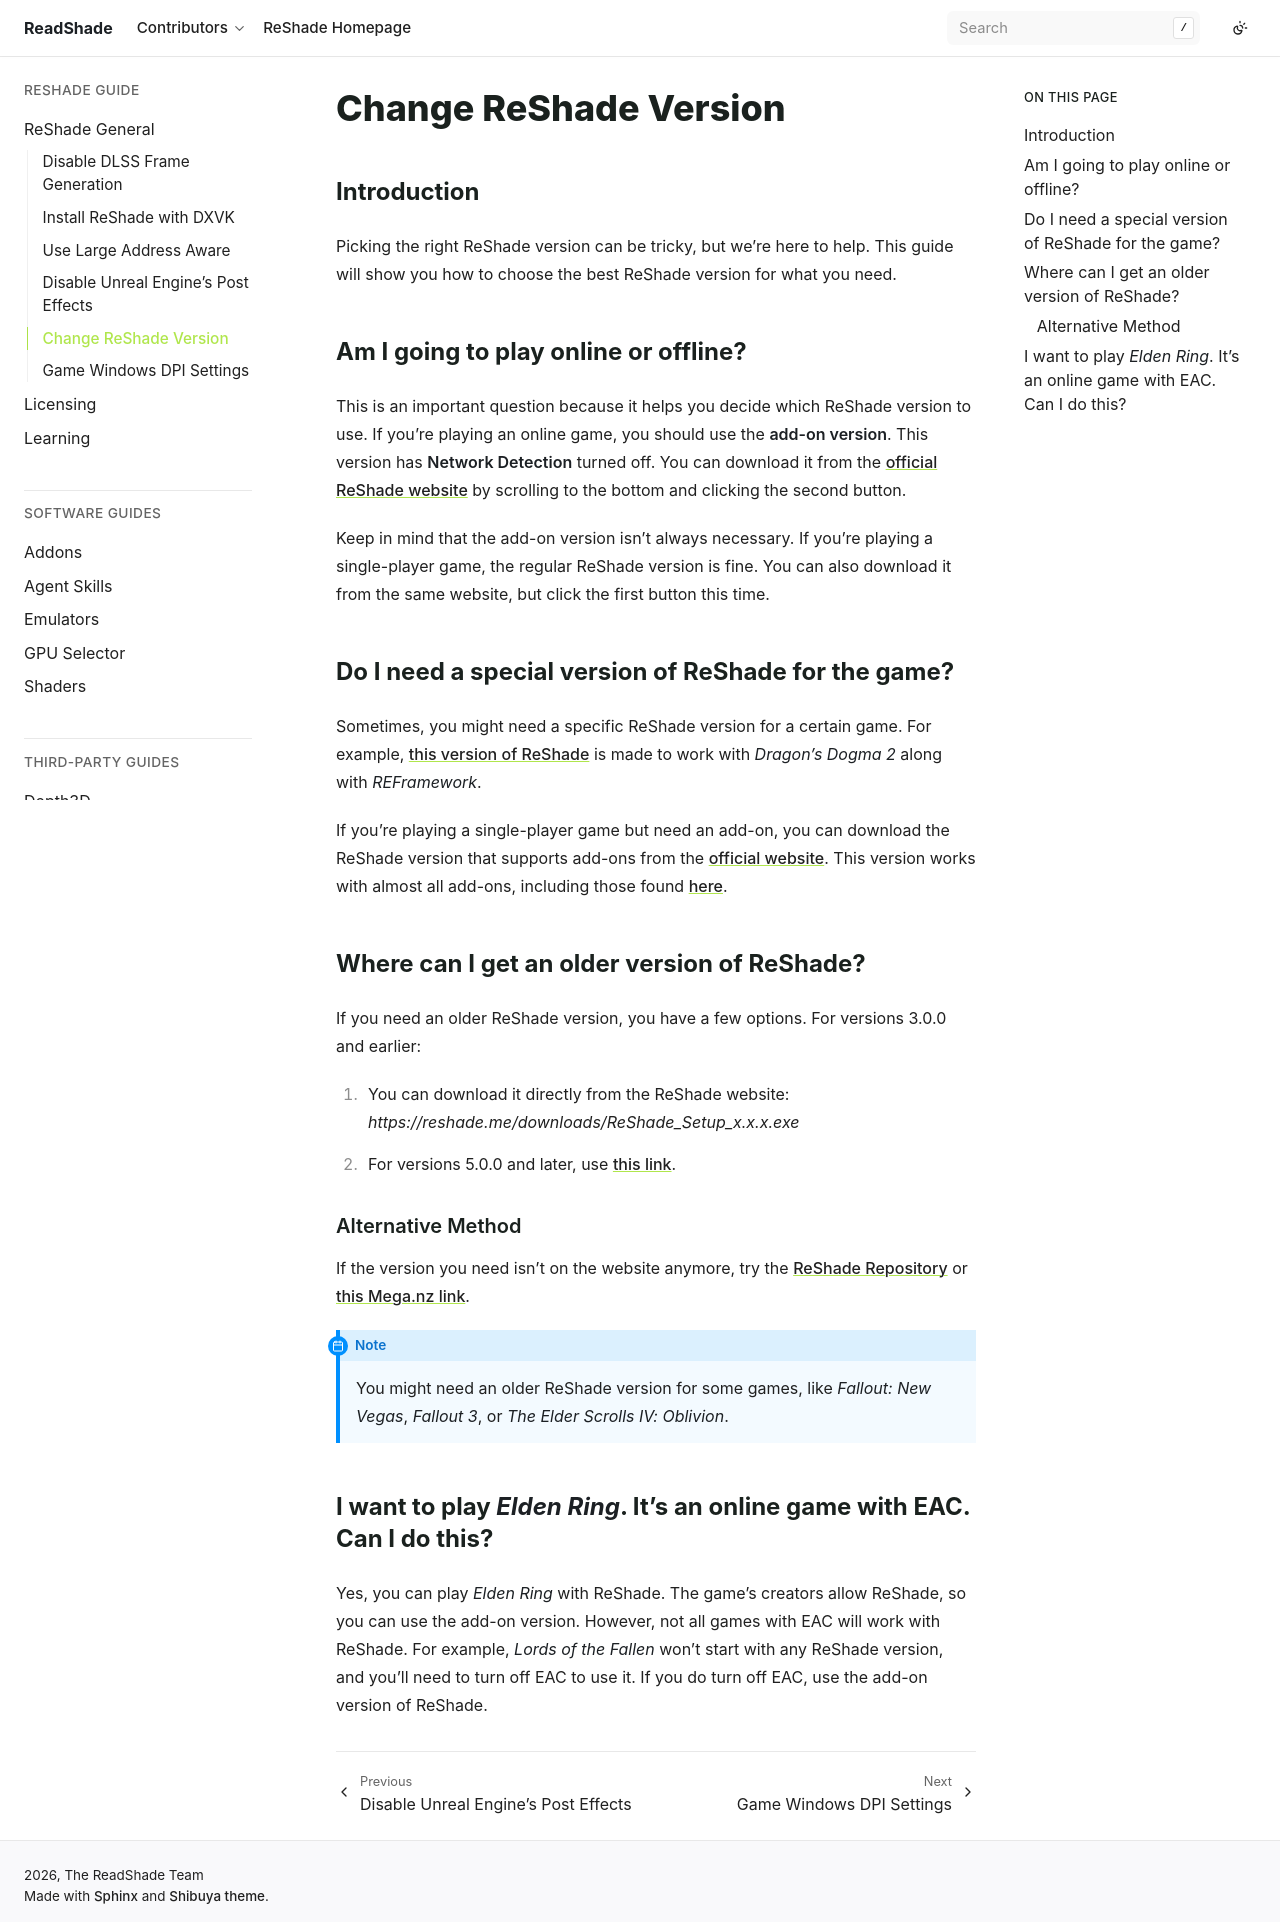

repository: ReadShade/ReadShade · page: reshade/general/reshadeversions.html · generator: sphinx


Change ReShade Version
======================

Introduction
------------

Picking the right ReShade version can be tricky, but we're here to help. This guide will show you how to choose the best ReShade version for what you need.

Am I going to play online or offline?
-------------------------------------

This is an important question because it helps you decide which ReShade version to use. If you're playing an online game, you should use the **add-on version**. This version has **Network Detection** turned off. You can download it from the `official ReShade website <https://reshade.me/>`_ by scrolling to the bottom and clicking the second button.

Keep in mind that the add-on version isn't always necessary. If you're playing a single-player game, the regular ReShade version is fine. You can also download it from the same website, but click the first button this time.

Do I need a special version of ReShade for the game?
----------------------------------------------------

Sometimes, you might need a specific ReShade version for a certain game. For example, `this version of ReShade <https://discord.com/channels/305472403977404416/1160012733652148274/1221669091870244954>`_ is made to work with *Dragon's Dogma 2* along with *REFramework*.

If you're playing a single-player game but need an add-on, you can download the ReShade version that supports add-ons from the `official website <https://reshade.me/>`_. This version works with almost all add-ons, including those found `here <https://discord.com/channels/305472403977404416/1081018051526406195>`_.

Where can I get an older version of ReShade?
--------------------------------------------

If you need an older ReShade version, you have a few options. For versions 3.0.0 and earlier:

#. You can download it directly from the ReShade website: `https://reshade.me/downloads/ReShade_Setup_x.x.x.exe`
#. For versions 5.0.0 and later, use `this link <https://reshade.me/downloads/ReShade_Setup_6.1.1_Addon.exe>`_.

Alternative Method
^^^^^^^^^^^^^^^^^^

If the version you need isn't on the website anymore, try the `ReShade Repository <https://www.mediafire.com/folder/8ar1jhh1809cl/ReShade_Repository>`_ or `this Mega.nz link <https://mega.nz/#!5eRxTCLZ!DuHO3dqJgZU4TJ5WP9H-eAJVPOJvDFa3U6hyypQkt5A>`_.

.. note::

   You might need an older ReShade version for some games, like *Fallout: New Vegas*, *Fallout 3*, or *The Elder Scrolls IV: Oblivion*.

I want to play *Elden Ring*. It's an online game with EAC. Can I do this?
-------------------------------------------------------------------------

Yes, you can play *Elden Ring* with ReShade. The game's creators allow ReShade, so you can use the add-on version. However, not all games with EAC will work with ReShade. For example, *Lords of the Fallen* won't start with any ReShade version, and you'll need to turn off EAC to use it. If you do turn off EAC, use the add-on version of ReShade.
